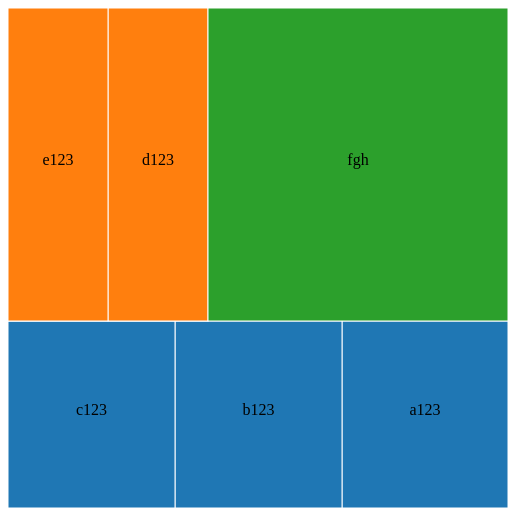
D3 v3 page, settled after 360 driven frames (6 s of simulated time); the page loaded 1 data file(s).


	
	var width = 800;
	var height = 500;
	
	var color = d3.scale.category10();
	
	var canvas = d3.select("body")
				.append("svg")
				.attr("width",width)
				.attr("height",height);
	

    d3.json("mm.json", function(data){
		
		var treemap = d3.layout.treemap()
				.size([500, 500])
				.nodes(data);
				
		//console.log(treemap);
		var cells = canvas.selectAll(".cell")
				.data(treemap)
				.enter()
					.append("g")
					.attr("class","cell");
		
		cells.append("rect")
			.attr("x", function(d){ return d.x; })
			.attr("y", function(d){ return d.y; })
			.attr("width", function(d){ return d.dx; })
			.attr("height", function(d){ return d.dy; })
			.attr("fill", function(d){ return d.children ? null : color(d.parent.name); })
			.attr("stroke","#fff")
			
		cells.append("text")
			.attr("x", function(d){ return d.x+d.dx/2 })
			.attr("y", function(d){ return d.y+d.dy/2 })
			.attr("text-anchor","middle")
			.text(function(d){ return d.children ? null : d.name; });
    });

    

### data: mm.json
{
 "name": "max",
 "value": 100,
 "children": [
  {
   "name": "abc",
   "value": 75,
   "children": [
    "{... 2 keys}",
    "{... 2 keys}",
    "{... 2 keys}"
   ]
  },
  {
   "name": "de",
   "value": 75,
   "children": [
    "{... 2 keys}",
    "{... 2 keys}"
   ]
  },
  {
   "name": "fgh",
   "value": 75
  }
 ]
}